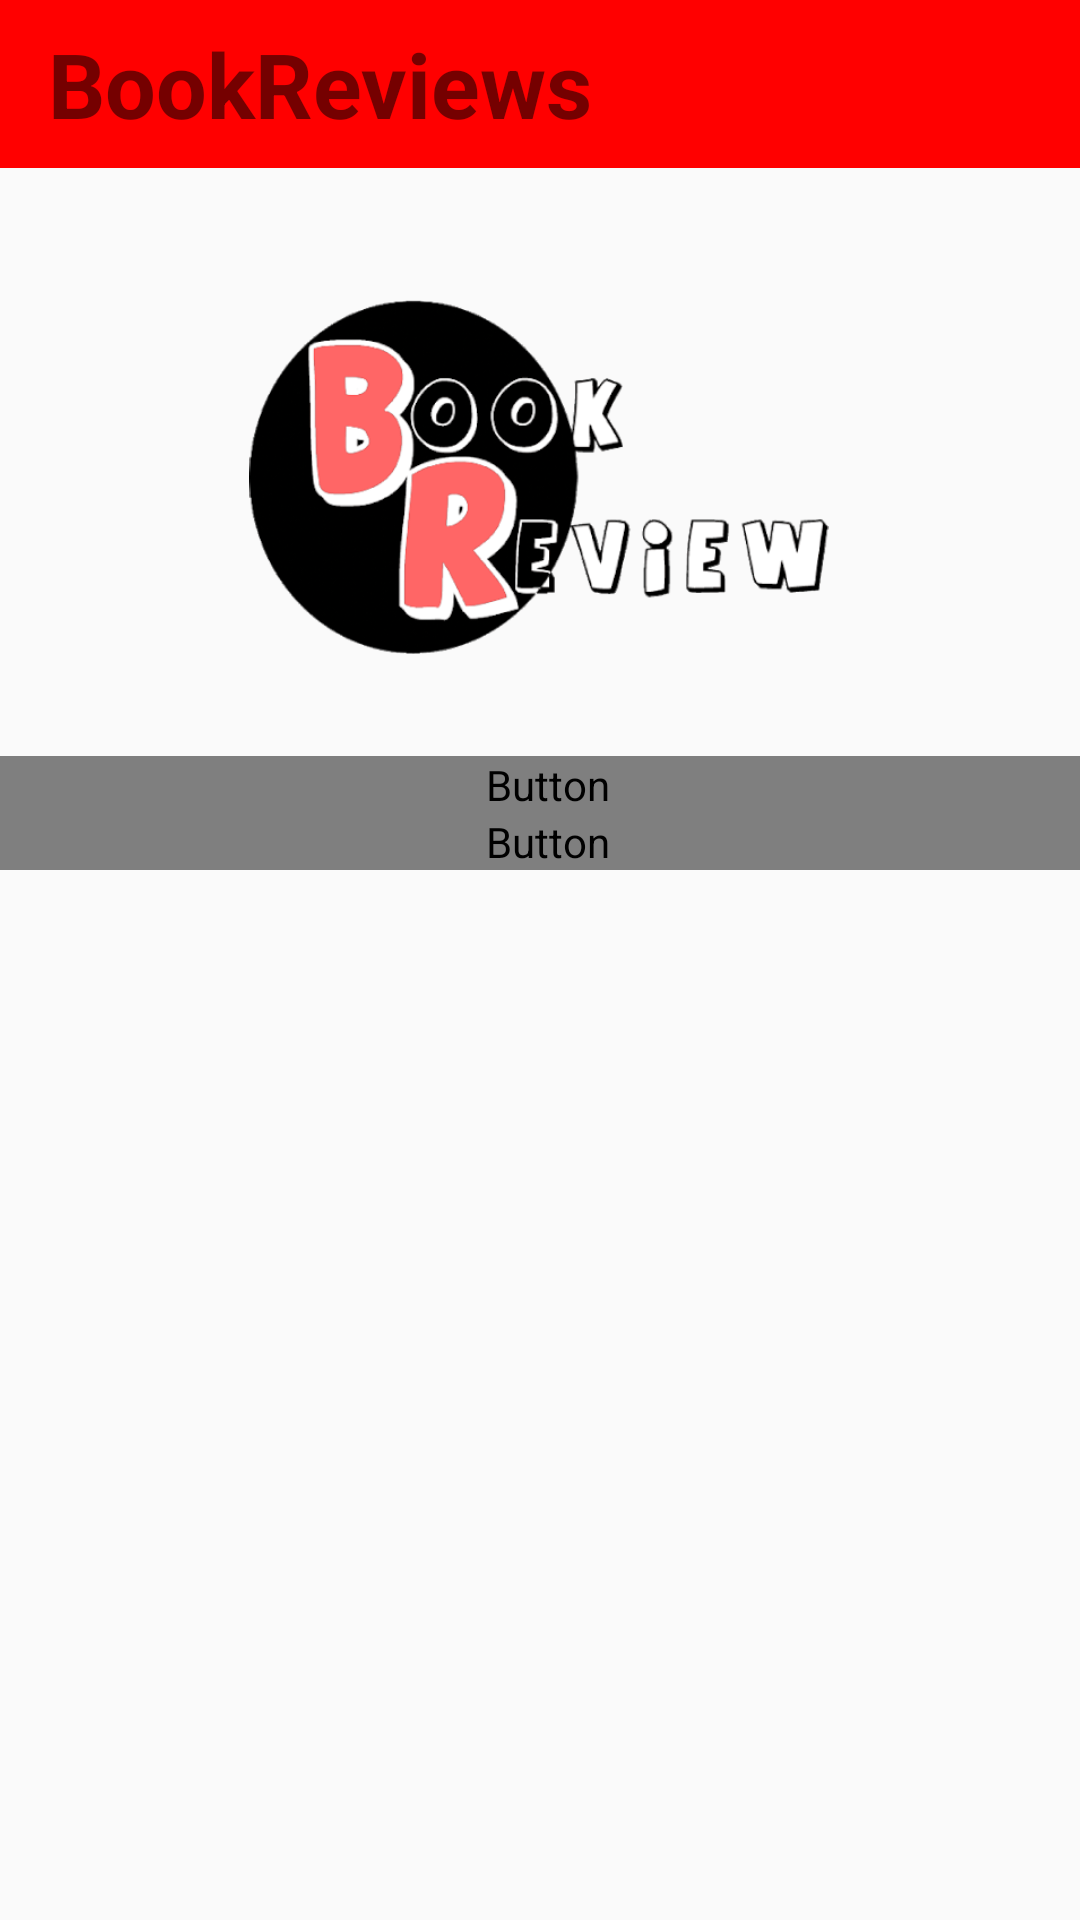

Here is an Android app screen rendered from its layout file. Give the layout XML and the strings, colors and styles it references.
<!-- AndroidManifest.xml: application theme Theme.AppCompat.Light.NoActionBar -->
<!-- res/layout/activity_main.xml -->
<?xml version="1.0" encoding="utf-8"?>
<androidx.constraintlayout.widget.ConstraintLayout
    xmlns:android="http://schemas.android.com/apk/res/android"
    xmlns:app="http://schemas.android.com/apk/res-auto"
    xmlns:tools="http://schemas.android.com/tools"
    android:layout_width="match_parent"
    android:layout_height="match_parent"
    tools:context=".ui.MainActivity"
    android:background="?attr/bgColor">

    <include
    android:id="@+id/app_bar"
    layout="@layout/app_bar"
    android:background="#474747"
    app:layout_constraintEnd_toEndOf="parent"
    app:layout_constraintHorizontal_bias="1.0"
    app:layout_constraintStart_toStartOf="parent"/>

    <ImageView
        android:id="@+id/imageView"
        android:layout_width="220dp"
        android:layout_height="118dp"
        android:layout_marginTop="100dp"
        android:layout_marginEnd="96dp"
        app:layout_constraintEnd_toEndOf="parent"
        app:layout_constraintHorizontal_bias="0.0"
        app:layout_constraintStart_toStartOf="@+id/appName"
        app:layout_constraintTop_toTopOf="@+id/app_bar"
        app:srcCompat="@drawable/unnamed" />


    <TextView
        android:id="@+id/appName"
        android:layout_width="220dp"
        android:layout_height="120dp"
        android:layout_marginTop="100dp"
        android:background="#004A4A4A"
        android:fontFamily="casual"
        android:foregroundTint="#00FFFFFF"
        android:textAppearance="@style/TextAppearance.AppCompat.Headline"
        app:layout_constraintEnd_toEndOf="parent"
        app:layout_constraintHorizontal_bias="0.498"
        app:layout_constraintStart_toStartOf="parent"
        app:layout_constraintTop_toTopOf="parent" />

    <Button
        android:id="@+id/allBooks"
        android:layout_width="400dp"
        android:layout_height="wrap_content"
        android:layout_marginTop="32dp"
        android:backgroundTint="?attr/bg2Color"
        android:onClick="displayAllBooks"
        android:text="@string/allBooks"
        android:textColor="?attr/textColor"
        app:layout_constraintBottom_toTopOf="@+id/addBook"
        app:layout_constraintEnd_toEndOf="parent"
        app:layout_constraintHorizontal_bias="0.454"
        app:layout_constraintStart_toStartOf="parent"
        app:layout_constraintTop_toBottomOf="@+id/appName" />



    <Button
        android:id="@+id/addBook"
        android:layout_width="400dp"
        android:layout_height="wrap_content"
        android:backgroundTint="?attr/bg2Color"
        android:onClick="addBook"
        android:text="@string/add_Book"
        android:textColor="?attr/textColor"
        app:layout_constraintEnd_toEndOf="parent"
        app:layout_constraintHorizontal_bias="0.454"
        app:layout_constraintStart_toStartOf="parent"
        app:layout_constraintTop_toBottomOf="@+id/allBooks" />


</androidx.constraintlayout.widget.ConstraintLayout>
<!-- res/layout/app_bar.xml (included above) -->
<?xml version="1.0" encoding="utf-8"?>
<androidx.appcompat.widget.Toolbar xmlns:android="http://schemas.android.com/apk/res/android"
    android:layout_width="match_parent"
    android:layout_height="wrap_content"
    android:background="#FF0000">

    <TextView
        android:layout_width="match_parent"
        android:layout_height="wrap_content"
        android:background="#FF0000"
        android:gravity="left"
        android:text="@string/app_name"
        android:textSize="30sp"
        android:textStyle="bold" />

</androidx.appcompat.widget.Toolbar>
<!-- resources referenced by this layout -->
<resources>
  <!-- drawable unnamed: png bitmap (drawable, 69263 bytes) -->
  <string name="add_Book">Add a book</string>
  <string name="allBooks">Show all books</string>
  <string name="app_name">BookReviews</string>
</resources>
